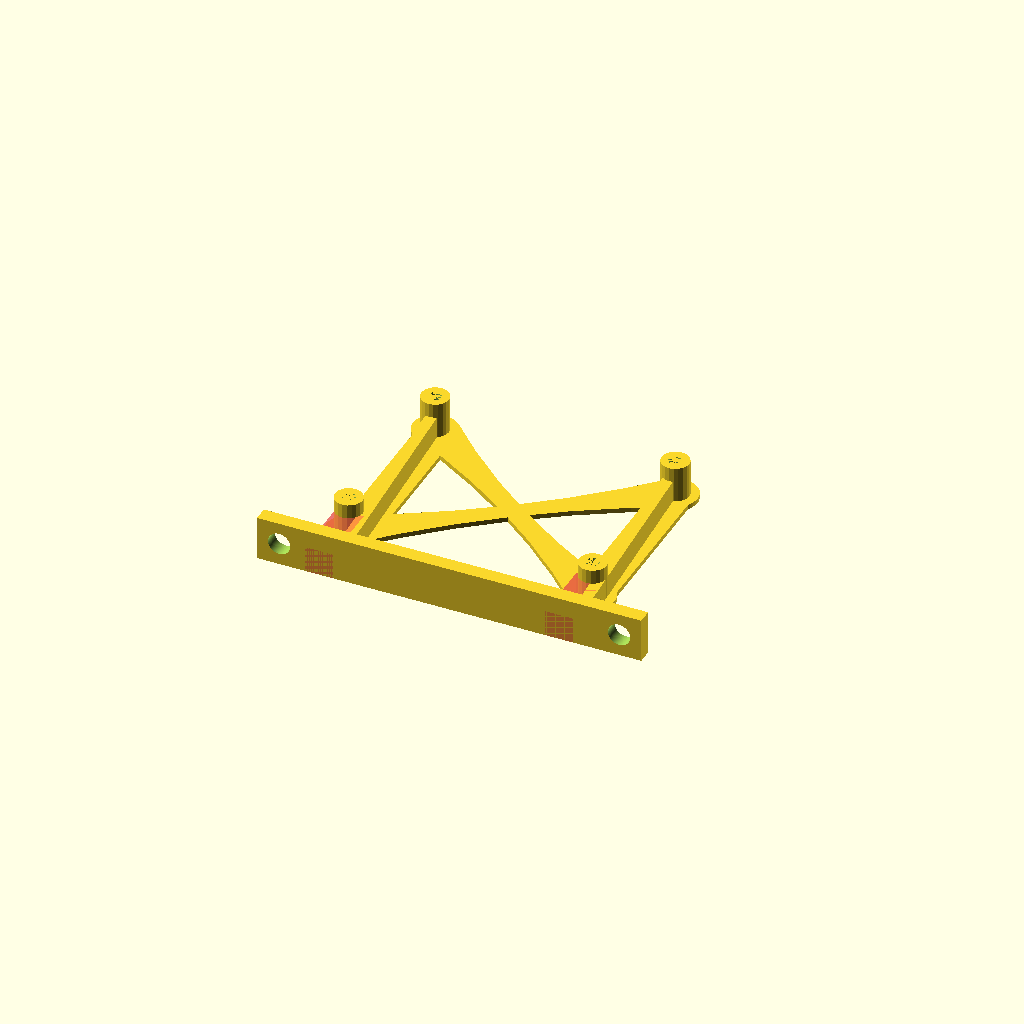
Cell 1: rendered with the file's own defaults.
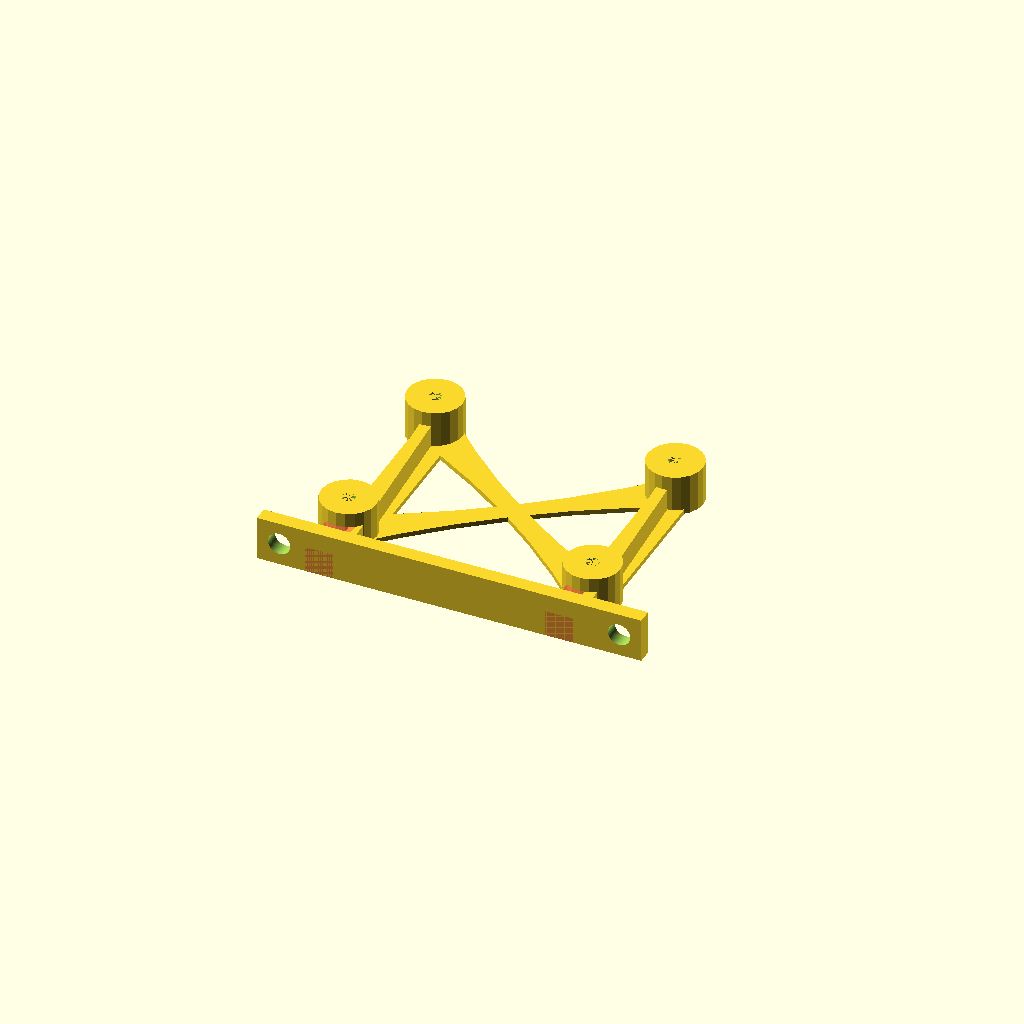
Cell 2: the same model with holes_size_outter = 7.5.
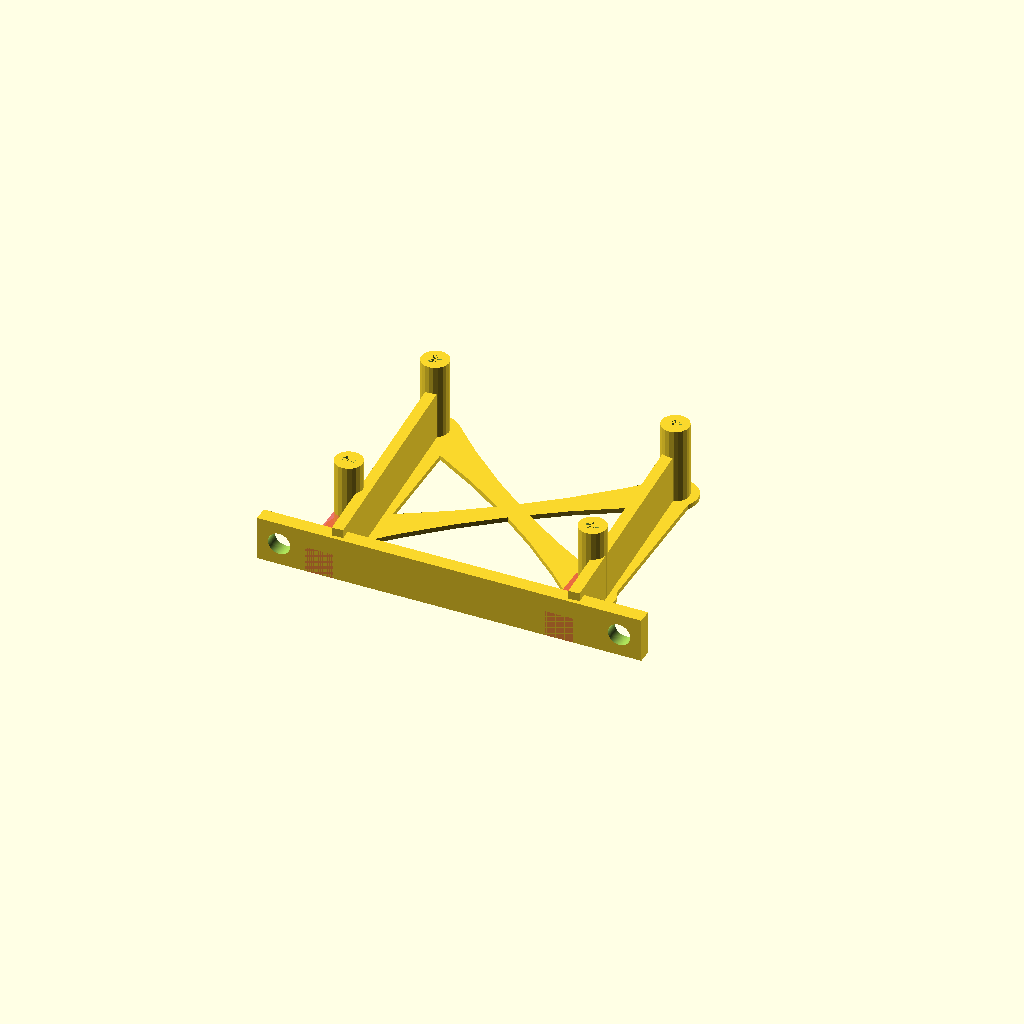
Cell 3 — holes_support set to 22, the other parameters unchanged.
All cells are drawn from one camera (rotation 55°, 0°, 25°, orthographic, colour scheme Cornfield), so only the parameter changes between them.
Source of the model, delta/griffin/BeagleBone_T-Slot_Mount.scad:
holes_size = 1.75; // Radius
holes_size_outter = 3.75; // Radius
holes_support = 11;


translate([61,0,0]) {
	translate([0,-17,0]) {
		translate([17,0,0])rotate([0,0,180])t_slot();
		cube([10,62,1.3]);
	}
	translate([6.8,-18,0])rotate([0,0,3.5])cube([3,63,holes_support*.65]);
}

translate([-3,0,0]) {
	translate([0,-17,0]) {
		translate([-3,0,0])t_slot();
		cube([10,62,1.3]);
	}
	translate([6.8,-18,0])rotate([0,0,3.5])cube([3,63,holes_support*.65]);
}

	translate([3,-19,0])cube([75,4,12]);

	#translate([-3,-19,0])cube([7.5,18,7.15]);
	#translate([62,-19,0])cube([7.5,18,7.15]);

arduino_holes();


$fn=100;
linear_extrude(height=1.3)barbell([66,48],[0,0],6,6,230,230);
linear_extrude(height=1.3)barbell([66,0],[1,48],6,6,230,230);


module arduino_holes() {
difference() {

union() {
// Outter
//RB
	cylinder(r=holes_size_outter,h=holes_support, $fn=20);
//LB
	translate([1,48,0])cylinder(r=holes_size_outter,h=holes_support, $fn=20);
//RT
	translate([66,0,0])cylinder(r=holes_size_outter,h=holes_support, $fn=20);
//LT
	translate([66,48,0])cylinder(r=holes_size_outter,h=holes_support, $fn=20);
}
// Holes
//RB
	cylinder(r=holes_size,h=holes_support, $fn=20);
//LB
	translate([1,48,0])cylinder(r=holes_size,h=holes_support, $fn=20);
//RT
	translate([66,0,0])cylinder(r=holes_size,h=holes_support, $fn=20);
//LT
	translate([66,48,0])cylinder(r=holes_size,h=holes_support, $fn=20);
}

}

module t_slot() {

	difference() {
		translate([0,0,6])cube([20,4,12],true);
		translate([-4,3,6])rotate([90,0,0])cylinder(r=3, h=10);
	}

}


module barbell (x1,x2,r1,r2,r3,r4) 
{
	x3=triangulate (x1,x2,r1+r3,r2+r3);
	x4=triangulate (x2,x1,r2+r4,r1+r4);
	render()
	difference ()
	{
		union()
		{
			translate(x1)
			circle (r=r1);
			translate(x2)
			circle(r=r2);
			polygon (points=[x1,x3,x2,x4]);
		}
		translate(x3)
		circle(r=r3,$fa=5);
		translate(x4)
		circle(r=r4,$fa=5);
	}
}

function triangulate (point1, point2, length1, length2) = 
point1 + 
length1*rotated(
atan2(point2[1]-point1[1],point2[0]-point1[0])+
angle(distance(point1,point2),length1,length2));

function distance(point1,point2)=
sqrt((point1[0]-point2[0])*(point1[0]-point2[0])+
(point1[1]-point2[1])*(point1[1]-point2[1]));

function angle(a,b,c) = acos((a*a+b*b-c*c)/(2*a*b)); 

function rotated(a)=[cos(a),sin(a),0];
Parameter table extracted from the source (name, type, default, range or options):
holes_size: number, default 1.75
holes_size_outter: number, default 3.75
holes_support: number, default 11
